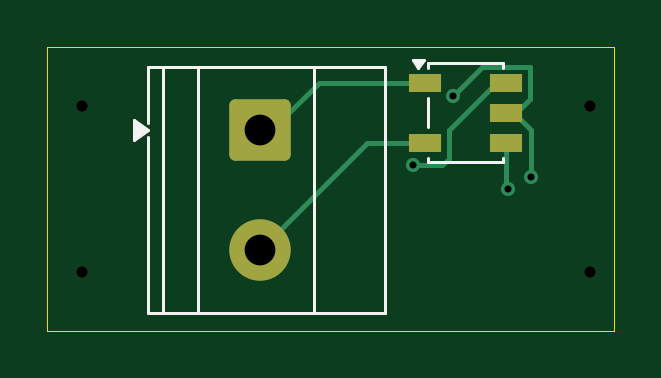
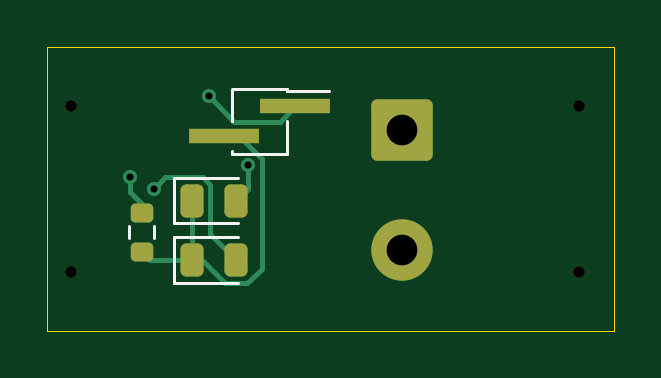
Circuit board: 11 layer files. Board 24.0 x 12.0 mm.
- bottom_copper: center_tapped_fullwave_rectifier-B_Cu.gbr (3790 bytes)
- bottom_mask: center_tapped_fullwave_rectifier-B_Mask.gbr (1946 bytes)
- paste: center_tapped_fullwave_rectifier-B_Paste.gbr (1548 bytes)
- bottom_silk: center_tapped_fullwave_rectifier-B_Silkscreen.gbr (1352 bytes)
- outline: center_tapped_fullwave_rectifier-Edge_Cuts.gbr (632 bytes)
- top_copper: center_tapped_fullwave_rectifier-F_Cu.gbr (3174 bytes)
- top_mask: center_tapped_fullwave_rectifier-F_Mask.gbr (1595 bytes)
- paste: center_tapped_fullwave_rectifier-F_Paste.gbr (652 bytes)
- top_silk: center_tapped_fullwave_rectifier-F_Silkscreen.gbr (1710 bytes)
- drill: center_tapped_fullwave_rectifier-NPTH-drl.gbr (700 bytes)
- drill: center_tapped_fullwave_rectifier-PTH-drl.gbr (771 bytes)

=== bottom_copper: center_tapped_fullwave_rectifier-B_Cu.gbr ===
%TF.GenerationSoftware,KiCad,Pcbnew,10.0.5*%
%TF.CreationDate,2026-08-28T01:32:20+05:30*%
%TF.ProjectId,center_tapped_fullwave_rectifier,63656e74-6572-45f7-9461-707065645f66,rev?*%
%TF.SameCoordinates,Original*%
%TF.FileFunction,Copper,L2,Bot*%
%TF.FilePolarity,Positive*%
%FSLAX46Y46*%
G04 Gerber Fmt 4.6, Leading zero omitted, Abs format (unit mm)*
G04 Created by KiCad (PCBNEW 10.0.5) date 2026-08-28 01:32:20*
%MOMM*%
%LPD*%
G01*
G04 APERTURE LIST*
G04 Aperture macros list*
%AMRoundRect*
0 Rectangle with rounded corners*
0 $1 Rounding radius*
0 $2 $3 $4 $5 $6 $7 $8 $9 X,Y pos of 4 corners*
0 Add a 4 corners polygon primitive as box body*
4,1,4,$2,$3,$4,$5,$6,$7,$8,$9,$2,$3,0*
0 Add four circle primitives for the rounded corners*
1,1,$1+$1,$2,$3*
1,1,$1+$1,$4,$5*
1,1,$1+$1,$6,$7*
1,1,$1+$1,$8,$9*
0 Add four rect primitives between the rounded corners*
20,1,$1+$1,$2,$3,$4,$5,0*
20,1,$1+$1,$4,$5,$6,$7,0*
20,1,$1+$1,$6,$7,$8,$9,0*
20,1,$1+$1,$8,$9,$2,$3,0*%
G04 Aperture macros list end*
%TA.AperFunction,ComponentPad*%
%ADD10RoundRect,0.250000X-1.050000X1.050000X-1.050000X-1.050000X1.050000X-1.050000X1.050000X1.050000X0*%
%TD*%
%TA.AperFunction,ComponentPad*%
%ADD11C,2.600000*%
%TD*%
%TA.AperFunction,SMDPad,CuDef*%
%ADD12RoundRect,0.243750X0.243750X0.456250X-0.243750X0.456250X-0.243750X-0.456250X0.243750X-0.456250X0*%
%TD*%
%TA.AperFunction,SMDPad,CuDef*%
%ADD13R,3.000000X0.650000*%
%TD*%
%TA.AperFunction,SMDPad,CuDef*%
%ADD14RoundRect,0.200000X-0.275000X0.200000X-0.275000X-0.200000X0.275000X-0.200000X0.275000X0.200000X0*%
%TD*%
%TA.AperFunction,ViaPad*%
%ADD15C,0.600000*%
%TD*%
%TA.AperFunction,Conductor*%
%ADD16C,0.200000*%
%TD*%
G04 APERTURE END LIST*
D10*
%TO.P,J1,1,Pin_1_1*%
%TO.N,Net-(J1-Pin_1)*%
X111500000Y-86500000D03*
D11*
%TO.P,J1,2,Pin_2_2*%
%TO.N,Net-(J1-Pin_2)*%
X111500000Y-91580000D03*
%TD*%
D12*
%TO.P,D1,1,K_1*%
%TO.N,Net-(D1-K)*%
X120375000Y-89500000D03*
%TO.P,D1,2,A_2*%
%TO.N,Net-(D1-A)*%
X118500000Y-89500000D03*
%TD*%
D13*
%TO.P,J2,1,Pin_1_1*%
%TO.N,Net-(J2-Pin_1)*%
X116000000Y-85500000D03*
%TO.P,J2,2,Pin_2_2*%
%TO.N,Net-(D1-K)*%
X119000000Y-86770000D03*
%TD*%
D14*
%TO.P,R1,1*%
%TO.N,Net-(J2-Pin_1)*%
X122500000Y-90000000D03*
%TO.P,R1,2*%
%TO.N,Net-(D1-K)*%
X122500000Y-91650000D03*
%TD*%
D12*
%TO.P,D2,1,K_1*%
%TO.N,Net-(D1-K)*%
X120375000Y-92000000D03*
%TO.P,D2,2,A_2*%
%TO.N,Net-(D2-A)*%
X118500000Y-92000000D03*
%TD*%
D15*
%TO.N,Net-(D2-A)*%
X122000000Y-89000000D03*
%TO.N,Net-(J2-Pin_1)*%
X119664240Y-85065696D03*
X123000000Y-88500000D03*
%TO.N,Net-(D1-A)*%
X118000000Y-88000000D03*
%TD*%
%TO.N,Net-(D2-A)*%
D16*
X119899268Y-88500000D02*
X121500000Y-88500000D01*
X118500000Y-92000000D02*
X119587500Y-90912500D01*
X121500000Y-88500000D02*
X122000000Y-89000000D01*
X119587500Y-88811768D02*
X119899268Y-88500000D01*
X119587500Y-90912500D02*
X119587500Y-88811768D01*
%TO.N,Net-(J2-Pin_1)*%
X123000000Y-89135786D02*
X123000000Y-88500000D01*
X122500000Y-89635786D02*
X123000000Y-89135786D01*
X116000000Y-85500000D02*
X116645000Y-86145000D01*
X122500000Y-90000000D02*
X122500000Y-89635786D01*
X116645000Y-86145000D02*
X118584936Y-86145000D01*
X118584936Y-86145000D02*
X119664240Y-85065696D01*
%TO.N,Net-(D1-A)*%
X118000000Y-89000000D02*
X118500000Y-89500000D01*
X118000000Y-88000000D02*
X118000000Y-89000000D01*
%TO.N,Net-(D1-K)*%
X117400000Y-92375732D02*
X118024268Y-93000000D01*
X120375000Y-92000000D02*
X122150000Y-92000000D01*
X119000000Y-86770000D02*
X118381471Y-86770000D01*
X120375000Y-92000000D02*
X120375000Y-89500000D01*
X118381471Y-86770000D02*
X117400000Y-87751471D01*
X120375000Y-91600732D02*
X120375000Y-89500000D01*
X118975732Y-93000000D02*
X120375000Y-91600732D01*
X117400000Y-87751471D02*
X117400000Y-92375732D01*
X118024268Y-93000000D02*
X118975732Y-93000000D01*
X122150000Y-92000000D02*
X122500000Y-91650000D01*
%TD*%
M02*

=== bottom_mask: center_tapped_fullwave_rectifier-B_Mask.gbr (1946 bytes, source withheld) ===
=== paste: center_tapped_fullwave_rectifier-B_Paste.gbr (1548 bytes, source withheld) ===
=== bottom_silk: center_tapped_fullwave_rectifier-B_Silkscreen.gbr ===
%TF.GenerationSoftware,KiCad,Pcbnew,10.0.5*%
%TF.CreationDate,2026-08-28T01:32:20+05:30*%
%TF.ProjectId,center_tapped_fullwave_rectifier,63656e74-6572-45f7-9461-707065645f66,rev?*%
%TF.SameCoordinates,Original*%
%TF.FileFunction,Legend,Bot*%
%TF.FilePolarity,Positive*%
%FSLAX46Y46*%
G04 Gerber Fmt 4.6, Leading zero omitted, Abs format (unit mm)*
G04 Created by KiCad (PCBNEW 10.0.5) date 2026-08-28 01:32:20*
%MOMM*%
%LPD*%
G01*
G04 APERTURE LIST*
%ADD10C,0.120000*%
G04 APERTURE END LIST*
%TO.C,D1*%
D10*
X118437500Y-88540000D02*
X121122500Y-88540000D01*
X121122500Y-88540000D02*
X121122500Y-90460000D01*
X121122500Y-90460000D02*
X118437500Y-90460000D01*
%TO.C,J2*%
X116340000Y-84755000D02*
X116340000Y-84865000D01*
X116340000Y-84865000D02*
X114560000Y-84865000D01*
X116340000Y-86135000D02*
X116340000Y-87515000D01*
X118660000Y-84755000D02*
X116340000Y-84755000D01*
X118660000Y-84865000D02*
X118660000Y-86135000D01*
X118660000Y-84865000D02*
X118660000Y-86135000D01*
X118660000Y-87405000D02*
X118660000Y-87515000D01*
X118660000Y-87515000D02*
X116340000Y-87515000D01*
%TO.C,R1*%
X121977500Y-90587742D02*
X121977500Y-91062258D01*
X123022500Y-90587742D02*
X123022500Y-91062258D01*
%TO.C,D2*%
X118437500Y-91040000D02*
X121122500Y-91040000D01*
X121122500Y-91040000D02*
X121122500Y-92960000D01*
X121122500Y-92960000D02*
X118437500Y-92960000D01*
%TD*%
M02*

=== outline: center_tapped_fullwave_rectifier-Edge_Cuts.gbr ===
%TF.GenerationSoftware,KiCad,Pcbnew,10.0.5*%
%TF.CreationDate,2026-08-28T01:32:21+05:30*%
%TF.ProjectId,center_tapped_fullwave_rectifier,63656e74-6572-45f7-9461-707065645f66,rev?*%
%TF.SameCoordinates,Original*%
%TF.FileFunction,Profile,NP*%
%FSLAX46Y46*%
G04 Gerber Fmt 4.6, Leading zero omitted, Abs format (unit mm)*
G04 Created by KiCad (PCBNEW 10.0.5) date 2026-08-28 01:32:21*
%MOMM*%
%LPD*%
G01*
G04 APERTURE LIST*
%TA.AperFunction,Profile*%
%ADD10C,0.050000*%
%TD*%
G04 APERTURE END LIST*
D10*
X102500000Y-83000000D02*
X126500000Y-83000000D01*
X126500000Y-95000000D01*
X102500000Y-95000000D01*
X102500000Y-83000000D01*
M02*

=== top_copper: center_tapped_fullwave_rectifier-F_Cu.gbr (3174 bytes, source withheld) ===
=== top_mask: center_tapped_fullwave_rectifier-F_Mask.gbr (1595 bytes, source withheld) ===
=== paste: center_tapped_fullwave_rectifier-F_Paste.gbr ===
%TF.GenerationSoftware,KiCad,Pcbnew,10.0.5*%
%TF.CreationDate,2026-08-28T01:32:20+05:30*%
%TF.ProjectId,center_tapped_fullwave_rectifier,63656e74-6572-45f7-9461-707065645f66,rev?*%
%TF.SameCoordinates,Original*%
%TF.FileFunction,Paste,Top*%
%TF.FilePolarity,Positive*%
%FSLAX46Y46*%
G04 Gerber Fmt 4.6, Leading zero omitted, Abs format (unit mm)*
G04 Created by KiCad (PCBNEW 10.0.5) date 2026-08-28 01:32:20*
%MOMM*%
%LPD*%
G01*
G04 APERTURE LIST*
%ADD10R,1.400000X0.760000*%
G04 APERTURE END LIST*
D10*
%TO.C,T1*%
X118500000Y-84500000D03*
X118500000Y-87040000D03*
X121930000Y-87040000D03*
X121930000Y-85770000D03*
X121930000Y-84500000D03*
%TD*%
M02*

=== top_silk: center_tapped_fullwave_rectifier-F_Silkscreen.gbr ===
%TF.GenerationSoftware,KiCad,Pcbnew,10.0.5*%
%TF.CreationDate,2026-08-28T01:32:20+05:30*%
%TF.ProjectId,center_tapped_fullwave_rectifier,63656e74-6572-45f7-9461-707065645f66,rev?*%
%TF.SameCoordinates,Original*%
%TF.FileFunction,Legend,Top*%
%TF.FilePolarity,Positive*%
%FSLAX46Y46*%
G04 Gerber Fmt 4.6, Leading zero omitted, Abs format (unit mm)*
G04 Created by KiCad (PCBNEW 10.0.5) date 2026-08-28 01:32:20*
%MOMM*%
%LPD*%
G01*
G04 APERTURE LIST*
%ADD10C,0.120000*%
G04 APERTURE END LIST*
%TO.C,J1*%
D10*
X106780000Y-83840000D02*
X116820000Y-83840000D01*
X106780000Y-86200000D02*
X106780000Y-83840000D01*
X106780000Y-94240000D02*
X106780000Y-86800000D01*
X107400000Y-83840000D02*
X107400000Y-94240000D01*
X108900000Y-83840000D02*
X108900000Y-94240000D01*
X113800000Y-83840000D02*
X113800000Y-94240000D01*
X116820000Y-83840000D02*
X116820000Y-94240000D01*
X116820000Y-94240000D02*
X106780000Y-94240000D01*
X106780000Y-86500000D02*
X106170000Y-86940000D01*
X106170000Y-86060000D01*
X106780000Y-86500000D01*
G36*
X106780000Y-86500000D02*
G01*
X106170000Y-86940000D01*
X106170000Y-86060000D01*
X106780000Y-86500000D01*
G37*
%TO.C,T1*%
X118615000Y-83670000D02*
X118615000Y-83870000D01*
X118615000Y-85170000D02*
X118615000Y-86370000D01*
X118615000Y-87670000D02*
X118615000Y-87870000D01*
X118615000Y-87870000D02*
X121815000Y-87870000D01*
X121815000Y-83670000D02*
X118615000Y-83670000D01*
X121815000Y-83870000D02*
X121815000Y-83670000D01*
X121815000Y-87870000D02*
X121815000Y-87670000D01*
X118215000Y-83870000D02*
X117975000Y-83540000D01*
X118455000Y-83540000D01*
X118215000Y-83870000D01*
G36*
X118215000Y-83870000D02*
G01*
X117975000Y-83540000D01*
X118455000Y-83540000D01*
X118215000Y-83870000D01*
G37*
%TD*%
M02*

=== drill: center_tapped_fullwave_rectifier-NPTH-drl.gbr ===
%TF.GenerationSoftware,KiCad,Pcbnew,10.0.5*%
%TF.CreationDate,2026-08-28T01:32:25+05:30*%
%TF.ProjectId,center_tapped_fullwave_rectifier,63656e74-6572-45f7-9461-707065645f66,rev?*%
%TF.SameCoordinates,Original*%
%TF.FileFunction,NonPlated,1,2,NPTH,Drill*%
%TF.FilePolarity,Positive*%
%FSLAX46Y46*%
G04 Gerber Fmt 4.6, Leading zero omitted, Abs format (unit mm)*
G04 Created by KiCad (PCBNEW 10.0.5) date 2026-08-28 01:32:25*
%MOMM*%
%LPD*%
G01*
G04 APERTURE LIST*
%TA.AperFunction,ComponentDrill*%
%ADD10C,0.500000*%
%TD*%
G04 APERTURE END LIST*
D10*
%TO.C,H3*%
X104000000Y-85500000D03*
%TO.C,H4*%
X104000000Y-92500000D03*
%TO.C,H1*%
X125500000Y-85500000D03*
%TO.C,H2*%
X125500000Y-92500000D03*
M02*

=== drill: center_tapped_fullwave_rectifier-PTH-drl.gbr ===
%TF.GenerationSoftware,KiCad,Pcbnew,10.0.5*%
%TF.CreationDate,2026-08-28T01:32:25+05:30*%
%TF.ProjectId,center_tapped_fullwave_rectifier,63656e74-6572-45f7-9461-707065645f66,rev?*%
%TF.SameCoordinates,Original*%
%TF.FileFunction,Plated,1,2,PTH,Drill*%
%TF.FilePolarity,Positive*%
%FSLAX46Y46*%
G04 Gerber Fmt 4.6, Leading zero omitted, Abs format (unit mm)*
G04 Created by KiCad (PCBNEW 10.0.5) date 2026-08-28 01:32:25*
%MOMM*%
%LPD*%
G01*
G04 APERTURE LIST*
%TA.AperFunction,ViaDrill*%
%ADD10C,0.300000*%
%TD*%
%TA.AperFunction,ComponentDrill*%
%ADD11C,1.300000*%
%TD*%
G04 APERTURE END LIST*
D10*
X118000000Y-88000000D03*
X119664240Y-85065696D03*
X122000000Y-89000000D03*
X123000000Y-88500000D03*
D11*
%TO.C,J1*%
X111500000Y-86500000D03*
X111500000Y-91580000D03*
M02*
